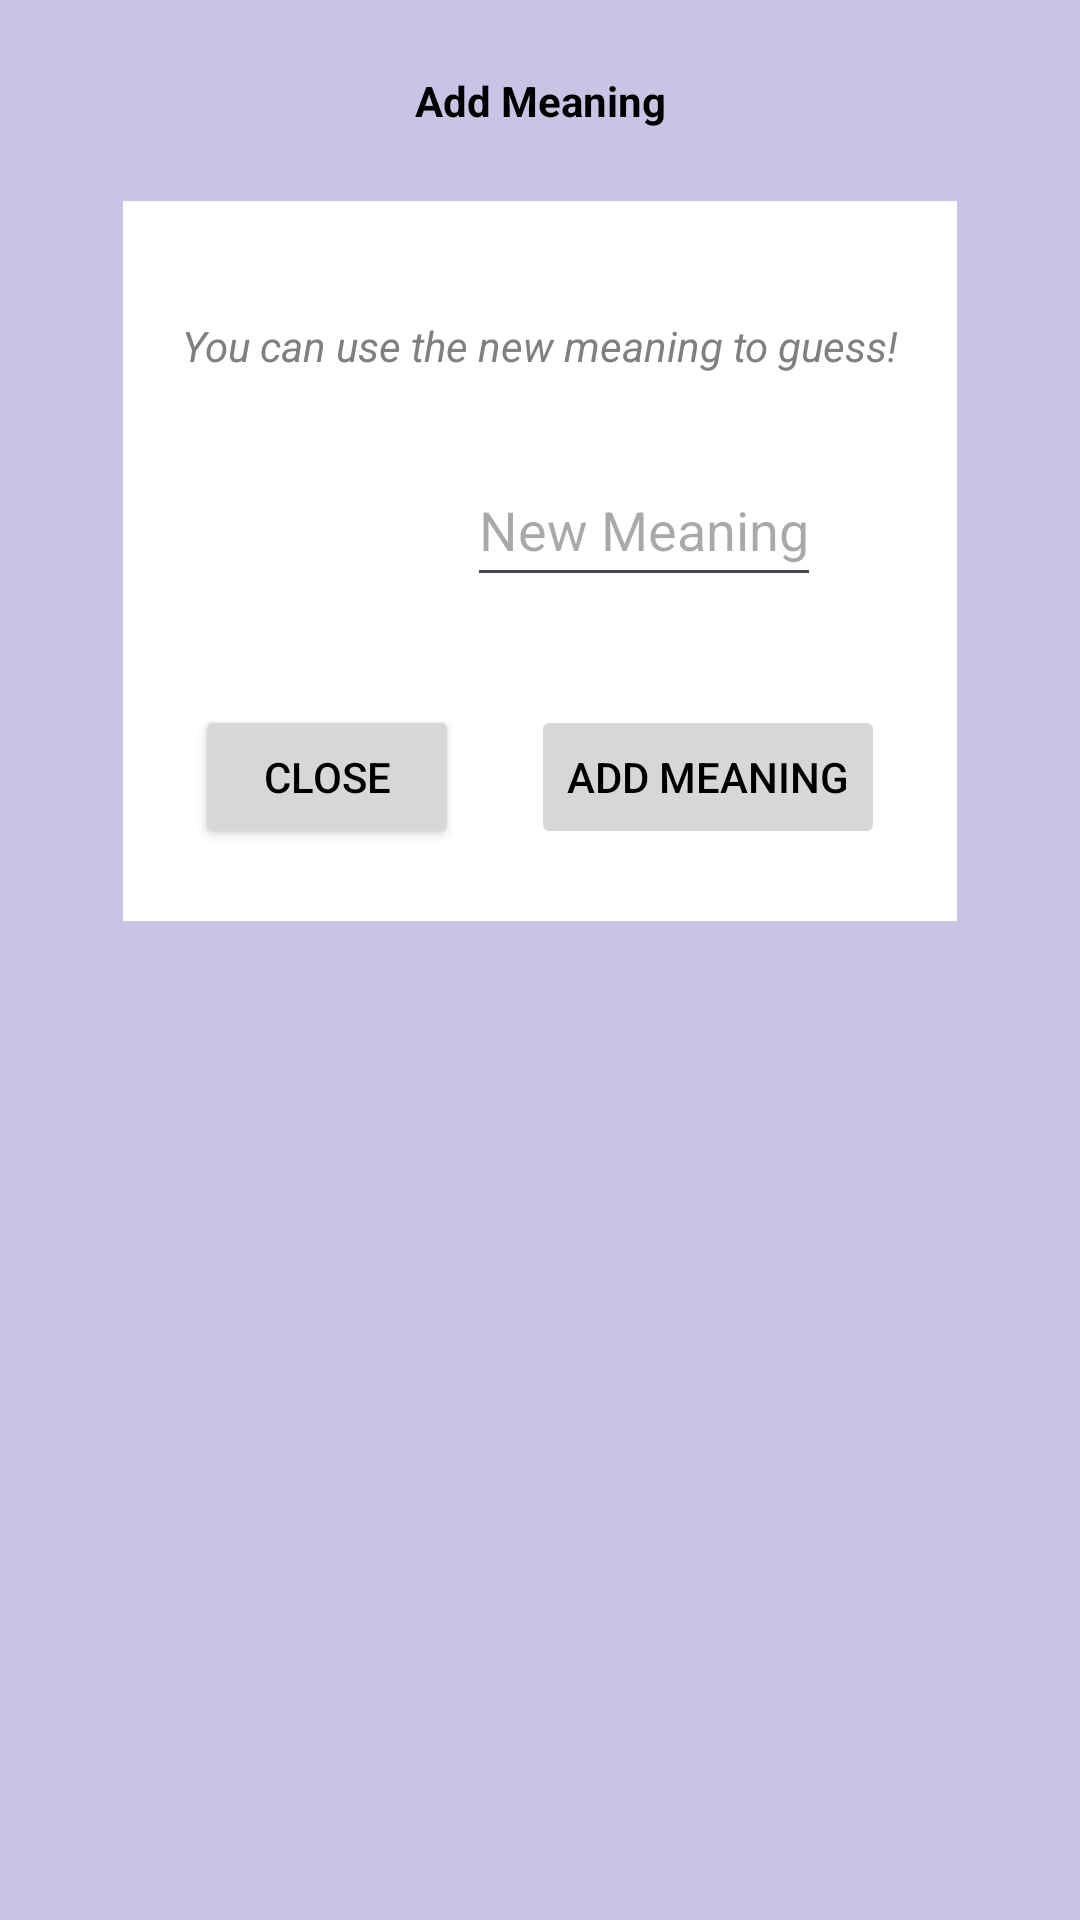

Layout XML and referenced resources for this Android screen:
<!-- AndroidManifest.xml: application theme Theme.LangSupport -->
<!-- res/layout/pop_up_add_meaning.xml -->
<?xml version="1.0" encoding="utf-8"?>
<androidx.constraintlayout.widget.ConstraintLayout xmlns:android="http://schemas.android.com/apk/res/android"
    xmlns:app="http://schemas.android.com/apk/res-auto"
    xmlns:tools="http://schemas.android.com/tools"
    android:id="@+id/section1frag"
    android:layout_width="wrap_content"
    android:layout_height="wrap_content"
    app:layout_constraintEnd_toEndOf="parent"
    app:layout_constraintBottom_toBottomOf="parent"
    android:background="@color/lightPurple"
    tools:context=".activity.MainActivity"
    >
    <androidx.constraintlayout.widget.ConstraintLayout
        android:id="@+id/titleSectionAddMean"
        android:layout_width="wrap_content"
        android:layout_height="wrap_content"
        app:layout_constraintEnd_toEndOf="parent"
        app:layout_constraintStart_toStartOf="parent"
        app:layout_constraintTop_toTopOf="parent"
        >
    <TextView
        android:id = "@+id/textFragmentMeaning"
        android:layout_width="wrap_content"
        android:layout_height="wrap_content"
        android:text="@string/add_meaning"
        android:textStyle="bold"
        app:layout_constraintTop_toTopOf="parent"
        app:layout_constraintStart_toStartOf="parent"
        app:layout_constraintEnd_toEndOf="parent"
        app:layout_constraintBottom_toBottomOf="parent"
        android:layout_marginTop="@dimen/large_margin"
        android:layout_marginBottom="@dimen/large_margin"
        android:layout_marginStart="@dimen/large_margin"
        android:layout_marginEnd = "@dimen/large_margin"
        />

    </androidx.constraintlayout.widget.ConstraintLayout>

    <androidx.constraintlayout.widget.ConstraintLayout
        android:layout_width="wrap_content"
        android:layout_height="wrap_content"
        app:layout_constraintEnd_toEndOf="parent"
        app:layout_constraintStart_toStartOf="parent"
        app:layout_constraintTop_toBottomOf="@id/titleSectionAddMean"
        android:background="@color/white"
        >
    <TextView
        android:layout_width="wrap_content"
        android:layout_height="wrap_content"
        app:layout_constraintEnd_toEndOf="parent"
        app:layout_constraintStart_toStartOf="parent"
        app:layout_constraintTop_toTopOf="parent"
        app:layout_constraintBottom_toTopOf="@id/wordToAddMean"
        android:text="@string/addMeaningText"
        android:textColor="@color/gray"
        android:textStyle="italic"

        />

    <TextView
        android:id = "@+id/wordToAddMean"
        android:layout_width="wrap_content"
        android:layout_height="48dp"
        app:layout_constraintStart_toStartOf="parent"
        app:layout_constraintTop_toTopOf="parent"
        app:layout_constraintBottom_toBottomOf="parent"
        app:layout_constraintEnd_toStartOf="@id/newMeaning"
        android:textSize="20sp"
        android:layout_marginTop="@dimen/large_margin"
        android:layout_marginStart="@dimen/large_margin"
        android:layout_marginEnd = "@dimen/large_margin"
        android:layout_marginBottom="@dimen/large_margin"
        />

    <EditText
        android:id = "@+id/newMeaning"
        android:layout_width="wrap_content"
        android:layout_height="48dp"
        app:layout_constraintStart_toEndOf="@id/wordToAddMean"
        app:layout_constraintTop_toTopOf="parent"
        app:layout_constraintBottom_toBottomOf="parent"
        app:layout_constraintEnd_toEndOf="parent"
        android:hint = "@string/new_meaning"
        android:layout_marginStart="@dimen/large_margin"
        android:layout_marginEnd = "@dimen/large_margin"
        android:layout_marginBottom="@dimen/large_margin"
        android:inputType="text"
        android:importantForAutofill="no"
         />

    <Button
        android:id = "@+id/exitMeaningButton"
        android:layout_width="wrap_content"
        android:layout_height="wrap_content"
        android:text = "@string/close"
        app:layout_constraintStart_toStartOf="parent"
        app:layout_constraintEnd_toStartOf="@id/addMeaningButton"
        app:layout_constraintTop_toBottomOf="@id/wordToAddMean"
        app:layout_constraintBottom_toBottomOf="parent"
        android:layout_marginBottom="@dimen/large_margin"
        android:layout_marginStart="@dimen/large_margin"
        android:layout_marginTop="@dimen/large_margin"
        android:layout_marginEnd = "@dimen/large_margin"
    />
    <Button
        android:id = "@+id/addMeaningButton"
        android:layout_width="wrap_content"
        android:layout_height="wrap_content"
        android:text = "@string/add_meaning"
        android:enabled="false"

        app:layout_constraintStart_toEndOf="@id/exitMeaningButton"
        app:layout_constraintEnd_toEndOf="parent"
        app:layout_constraintTop_toBottomOf="@id/wordToAddMean"
        app:layout_constraintBottom_toBottomOf="parent"
        android:layout_marginBottom="@dimen/large_margin"
        android:layout_marginTop="@dimen/large_margin"
        android:layout_marginEnd = "@dimen/large_margin"
    />

    </androidx.constraintlayout.widget.ConstraintLayout>
</androidx.constraintlayout.widget.ConstraintLayout>
<!-- resources referenced by this layout -->
<resources>
  <color name="gray">#808080</color>
  <color name="lightPurple">#CBC3E3</color>
  <color name="white">#FFFFFFFF</color>
  <dimen name="large_margin">24dp</dimen>
  <string name="addMeaningText">You can use the new meaning to guess!</string>
  <string name="add_meaning">Add Meaning</string>
  <string name="close">Close</string>
  <string name="new_meaning">New Meaning</string>
  <style name="Theme.LangSupport" parent="Base.Theme.LangSupport" />
  <style name="Base.Theme.LangSupport" parent="Theme.Material3.DayNight.NoActionBar">
          
          <item name="colorPrimary">@color/purple</item>
          <item name="colorSecondary">@color/black</item>
          <item name="android:textColor">@color/black</item>
          <item name="android:colorBackground">@color/eggWhite</item>
      </style>
  <color name="purple">#5C2E91</color>
  <color name="black">#FF000000</color>
  <color name="eggWhite">#FBFAF6</color>
</resources>
